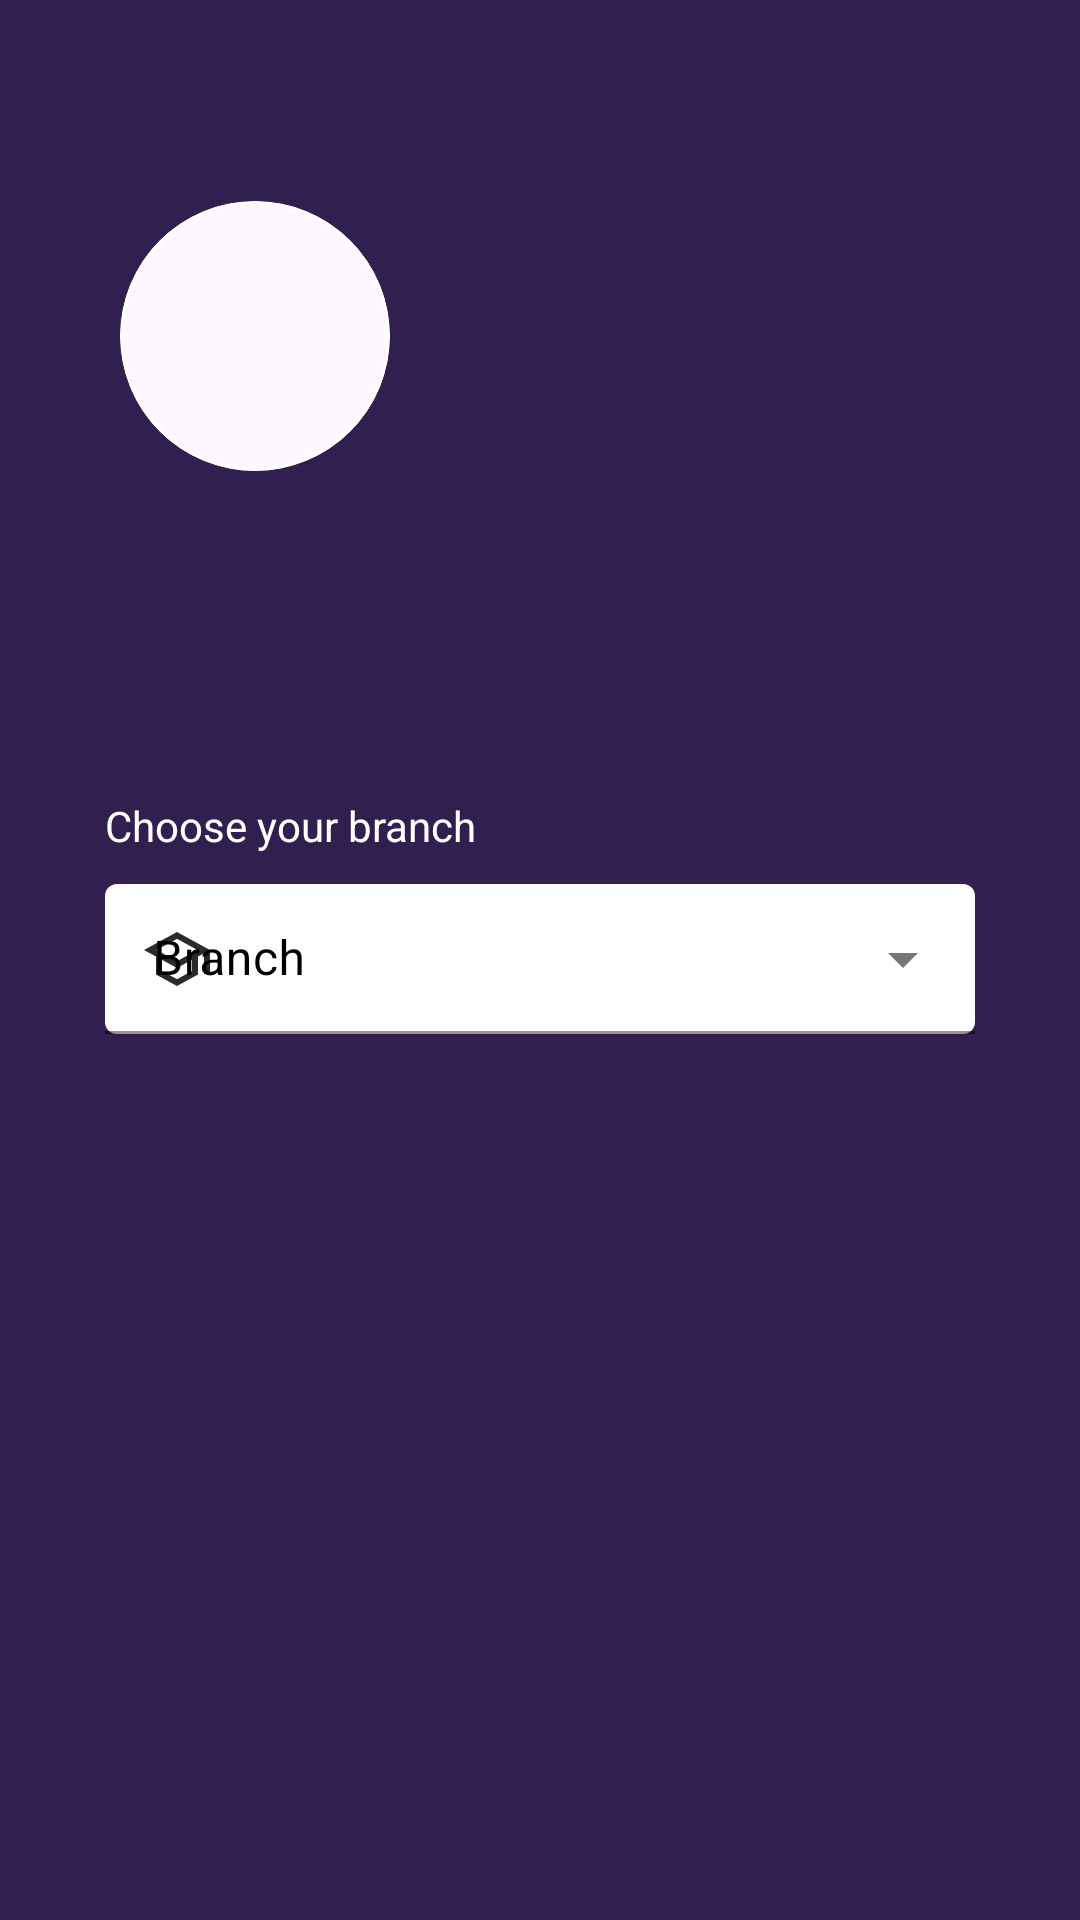

Here is an Android app screen rendered from its layout file. Give the layout XML and the strings, colors and styles it references.
<!-- AndroidManifest.xml: application theme Theme.CollegeManagementApp -->
<!-- res/layout/fragment_faculty_extra_details.xml -->
<?xml version="1.0" encoding="utf-8"?>
<androidx.coordinatorlayout.widget.CoordinatorLayout xmlns:android="http://schemas.android.com/apk/res/android"
    xmlns:app="http://schemas.android.com/apk/res-auto"
    xmlns:tools="http://schemas.android.com/tools"
    android:layout_width="match_parent"
    android:layout_height="match_parent">

    <LinearLayout
        android:layout_width="match_parent"
        android:layout_height="match_parent"
        android:background="@drawable/app_theme_background_drawable"
        android:gravity="center_horizontal"
        android:orientation="vertical">


        <RelativeLayout
            android:layout_width="match_parent"
            android:layout_height="wrap_content"
            android:layout_marginTop="45dp">

            <ImageView
                android:id="@+id/arrowBack"
                android:layout_width="wrap_content"
                android:layout_height="wrap_content"
                android:layout_gravity="start"
                android:layout_marginStart="25dp"
                android:background="?selectableItemBackgroundBorderless"
                android:contentDescription="@null"
                android:src="@drawable/ic_arrow_back_ios" />

            

        </RelativeLayout>

        <com.google.android.material.card.MaterialCardView
            android:layout_width="90dp"
            android:layout_height="90dp"
            android:layout_gravity="start"
            android:layout_marginStart="40dp"
            android:layout_marginTop="22dp"
            app:cardCornerRadius="50dp"
            app:strokeColor="@color/white"
            app:strokeWidth="1dp">

            <ImageView
                android:id="@+id/profile_img"
                android:layout_width="90dp"
                android:layout_height="90dp"
                android:layout_gravity="start"
                android:contentDescription="@null"
                android:scaleType="centerCrop"
                tools:src="@tools:sample/avatars" />

            <TextView
                android:id="@+id/name_initials_TV"
                android:layout_width="wrap_content"
                android:layout_height="wrap_content"
                android:layout_gravity="center"
                android:textSize="35sp"
                android:textStyle="bold"
                tools:text="KA" />

        </com.google.android.material.card.MaterialCardView>

        <TextView
            android:id="@+id/faculty_or_hod_name"
            android:layout_width="wrap_content"
            android:layout_height="wrap_content"
            android:layout_gravity="start"
            android:layout_marginStart="40dp"
            android:layout_marginTop="10dp"
            android:textColor="@color/white"
            android:textSize="30sp"
            android:textStyle="bold"
            tools:text="@tools:sample/full_names[0]" />

        <TextView
            android:id="@+id/faculty_or_hod_email"
            android:layout_width="wrap_content"
            android:layout_height="wrap_content"
            android:layout_gravity="start"
            android:layout_marginStart="42dp"
            android:layout_marginTop="2dp"
            android:textColor="@color/grey"
            android:textSize="12sp"
            android:textStyle="normal"
            tools:text="naomiLamb@gmail.com" />

        
        <LinearLayout
            android:layout_width="match_parent"
            android:layout_height="wrap_content"
            android:layout_marginTop="40dp"
            android:orientation="vertical">

            <com.google.android.material.textview.MaterialTextView
                android:layout_width="wrap_content"
                android:layout_height="wrap_content"
                android:layout_marginStart="35dp"
                android:text="Choose your branch"
                android:textColor="@color/white"
                app:fontFamily="@font/fredoka_regular" />

            <com.google.android.material.textfield.TextInputLayout
                android:id="@+id/ilBranchName"
                style="@style/Widget.MaterialComponents.TextInputLayout.OutlinedBox.ExposedDropdownMenu"
                android:layout_width="match_parent"
                android:layout_height="50dp"
                android:layout_marginStart="35dp"
                android:layout_marginTop="10dp"
                android:layout_marginEnd="35dp"
                android:hint="@string/branch"
                android:textColorHint="@color/black"
                android:visibility="visible"
                app:boxBackgroundColor="@color/white"
                app:boxBackgroundMode="filled"
                app:boxStrokeColor="@color/pink"
                app:expandedHintEnabled="true"
                app:helperTextEnabled="true"
                app:helperTextTextColor="@color/white"
                app:hintAnimationEnabled="true"
                app:hintEnabled="true"
                app:hintTextColor="@color/pink"
                app:startIconDrawable="@drawable/ic_school"
                app:startIconTint="@color/night_theme_color">

                <AutoCompleteTextView
                    android:layout_width="match_parent"
                    android:layout_height="wrap_content"
                    android:ellipsize="end"
                    android:focusableInTouchMode="true"
                    android:inputType="none"
                    android:maxLines="1"
                    android:singleLine="true"
                    android:textColor="@color/black"
                    tools:ignore="LabelFor" />

            </com.google.android.material.textfield.TextInputLayout>


        </LinearLayout>


    </LinearLayout>

    <RelativeLayout
        android:layout_width="wrap_content"
        android:layout_height="wrap_content"
        android:layout_gravity="bottom|end"
        android:layout_margin="35dp"
        android:layout_marginTop="40dp">

        <ProgressBar
            android:id="@+id/progress_bar"
            android:layout_width="wrap_content"
            android:layout_height="wrap_content"
            android:layout_alignBottom="@id/floating_btn"
            android:layout_centerHorizontal="true"
            android:indeterminate="true"
            android:indeterminateDrawable="@drawable/progress_bg"
            android:visibility="gone"
            tools:visibility="visible" />

        <com.google.android.material.floatingactionbutton.ExtendedFloatingActionButton
            android:id="@+id/floating_btn"
            android:layout_width="wrap_content"
            android:layout_height="wrap_content"

            android:text="Let's Go"
            android:visibility="invisible"
            tools:visibility="visible" />
    </RelativeLayout>


</androidx.coordinatorlayout.widget.CoordinatorLayout>
<!-- resources referenced by this layout -->
<resources>
  <color name="black">#FF000000</color>
  <color name="grey">#C6C6C6</color>
  <color name="night_theme_color">#2b2b2e</color>
  <color name="pink">#DF1996</color>
  <color name="white">#FFFFFFFF</color>
  <!-- drawable app_theme_background_drawable (drawable) -->
  <?xml version="1.0" encoding="utf-8"?>
  <shape xmlns:android="http://schemas.android.com/apk/res/android"
      android:shape="rectangle">
  
      <gradient
          android:angle="45"
          android:centerColor="@color/dark_purple"
          android:endColor="@color/dark_purple"
          android:startColor="@color/dark_purple" />
  
  
  </shape>
  <!-- drawable ic_school (drawable) -->
  <vector xmlns:android="http://schemas.android.com/apk/res/android"
      android:width="24dp"
      android:height="24dp"
      android:tint="#FFFFFF"
      android:viewportWidth="24"
      android:viewportHeight="24">
      <path
          android:fillColor="@android:color/white"
          android:pathData="M12,3L1,9l4,2.18v6L12,21l7,-3.82v-6l2,-1.09L21,17h2L23,9L12,3zM18.82,9L12,12.72 5.18,9 12,5.28 18.82,9zM17,15.99l-5,2.73 -5,-2.73v-3.72L12,15l5,-2.73v3.72z" />
  </vector>
  <!-- drawable progress_bg (drawable) -->
  <?xml version="1.0" encoding="utf-8"?>
  <rotate xmlns:android="http://schemas.android.com/apk/res/android"
      android:fromDegrees="0"
      android:pivotX="50%"
      android:pivotY="50%"
      android:toDegrees="360">
  
      
      <shape
          android:innerRadiusRatio="3"
          android:shape="ring"
          android:thicknessRatio="8"
          android:useLevel="false">
  
          
          <size
              android:width="76dip"
              android:height="76dip" />
  
          
          <gradient
              android:angle="0"
              android:endColor="#00ffffff"
              android:startColor="#FF308A"
              android:type="sweep"
              android:useLevel="false" />
      </shape>
  
  </rotate>
  <string name="branch">Branch</string>
  <style name="Theme.CollegeManagementApp" parent="Theme.Material3.Light.NoActionBar">
          
          <item name="colorPrimary">@color/dark_purple</item>
          <item name="colorPrimaryVariant">@color/dark_purple</item>
          <item name="colorOnPrimary">@color/white</item>
          <item name="colorPrimaryContainer">@color/light_purple</item>
          
          <item name="colorSecondary">@color/dark_purple</item>
          <item name="colorSecondaryVariant">@color/light_purple</item>
          <item name="colorOnSecondary">@color/light_purple</item>
          <item name="colorSecondaryContainer">@color/light_purple</item>
          
          <item name="android:statusBarColor" tools:targetApi="l">?attr/colorPrimaryVariant</item>
  
          
          <item name="textAppearanceLargePopupMenu">@style/TextAppearance.App.Subtitle1</item>
          <item name="textAppearanceSmallPopupMenu">@style/TextAppearance.App.Subtitle1</item>
          <item name="popupMenuBackground">@drawable/custom_popup_background</item>
          <item name="bottomSheetDialogTheme">@style/AppModalDialogTheme</item>
  
          
  
          
      </style>
  <color name="dark_purple">#311f4f</color>
  <color name="light_purple">#E3D3FD</color>
  <style name="TextAppearance.App.Subtitle1" parent="TextAppearance.MaterialComponents.Subtitle1">
          <item name="fontFamily">@font/rubik_font</item>
          <item name="android:fontFamily">@font/rubik_font</item>
          <item name="android:textColor">@color/black</item>
      </style>
  <style name="AppModalDialogTheme" parent="Theme.Material3.Light.BottomSheetDialog">
          <item name="bottomSheetStyle">@style/AppModelStyle</item>
          <item name="android:windowSoftInputMode">adjustResize</item>
      </style>
  <style name="AppModelStyle" parent="Widget.Design.BottomSheet.Modal">
          <item name="android:background">@android:color/transparent</item>
          <item name="behavior_draggable">true</item>
      </style>
</resources>
